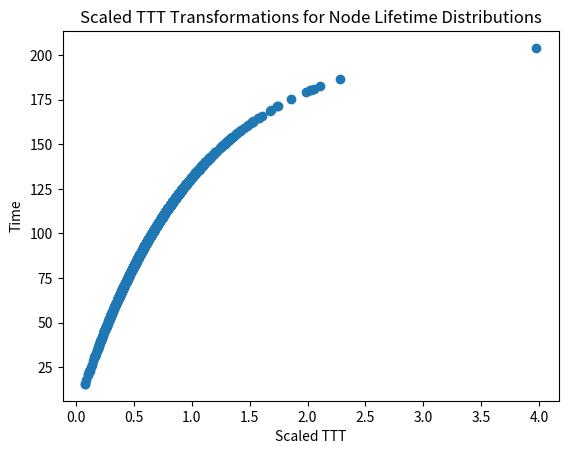

This chart was generated by the following Python code:
import numpy as np
import matplotlib.pyplot as plt
from scipy.stats import truncnorm

# Adjust distribution parameters to make mean and median approximately equal
mean = 100
std_dev = 30
lower_bound = 0
upper_bound = np.inf
median = mean

# Calculate distribution parameters for truncated normal distribution
a = (lower_bound - mean) / std_dev
b = (upper_bound - mean) / std_dev

# Generate random samples from the truncated normal distribution
samples = truncnorm.rvs(a, b, loc=mean, scale=std_dev, size=1000)

# Calculate scaled TTT values
scaled_ttt = -np.log(1 - (samples / samples.max()))

# Plot the scaled TTT transformations
plt.scatter(scaled_ttt, samples)
plt.xlabel('Scaled TTT')
plt.ylabel('Time')
plt.title('Scaled TTT Transformations for Node Lifetime Distributions')
plt.show()